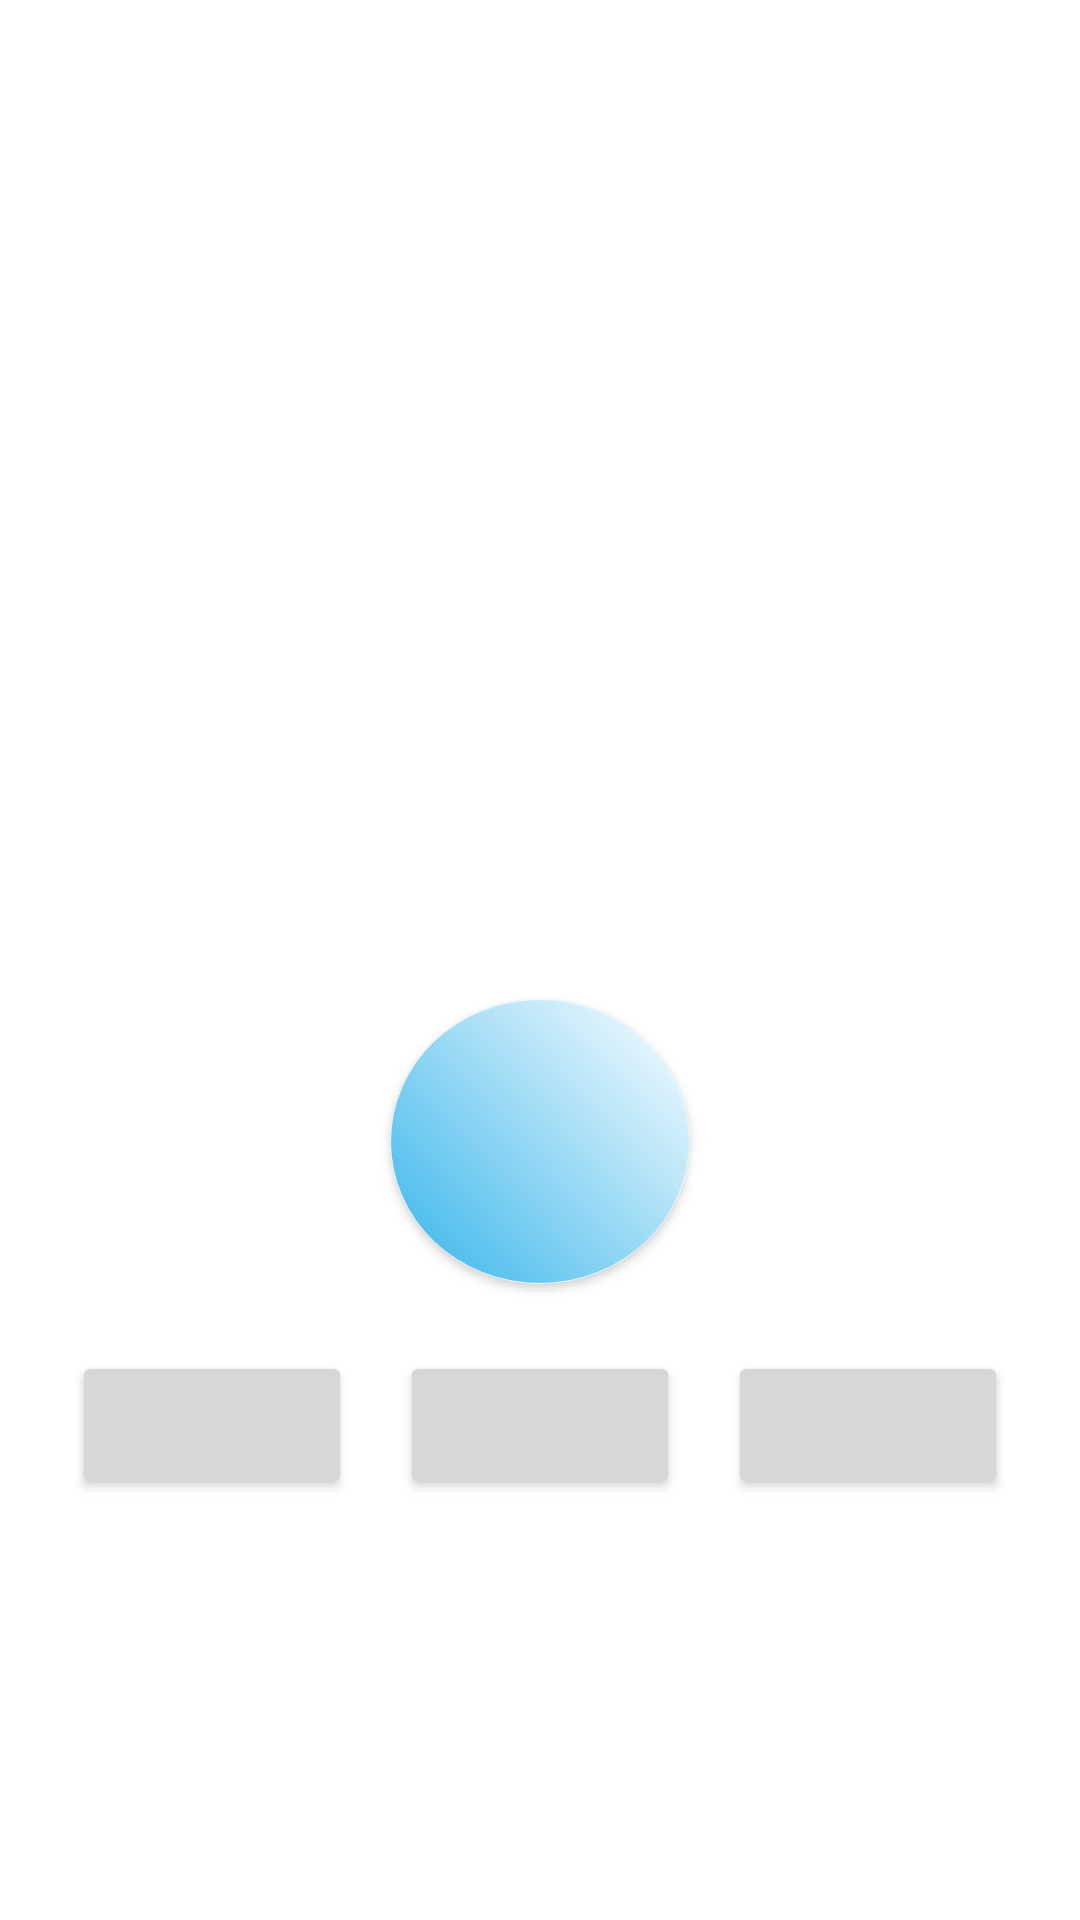

Layout XML and referenced resources for this Android screen:
<!-- AndroidManifest.xml: application theme Theme.AprendeASumar -->
<!-- res/layout/fragmentrest.xml -->
<?xml version="1.0" encoding="utf-8"?>
<androidx.constraintlayout.widget.ConstraintLayout xmlns:android="http://schemas.android.com/apk/res/android"
    xmlns:tools="http://schemas.android.com/tools"
    android:layout_width="match_parent"
    android:layout_height="match_parent"
    xmlns:app="http://schemas.android.com/apk/res-auto"

    android:layout_weight="1"
    android:background="@drawable/textureblackboard"
    android:gravity="center"
    android:orientation="vertical"
    android:padding="16dp"
    tools:context="com.wikilift.aprendeasumar.ui.FragmentRest">

    <FrameLayout
        android:id="@+id/frameLayout"
        android:layout_width="match_parent"
        android:layout_height="wrap_content"
        app:layout_constraintEnd_toEndOf="parent"
        app:layout_constraintStart_toStartOf="parent"
        app:layout_constraintTop_toTopOf="parent">

        <TextView
            android:id="@+id/txt_header"
            android:layout_width="match_parent"
            android:layout_height="wrap_content"
            android:layout_gravity="top"
            android:gravity="center"
            android:text="@string/rest"
            android:textColor="@color/white"
            android:textSize="60sp"
            android:textStyle="bold"

            />
        <TextView
            android:id="@+id/txt_ask"
            android:layout_width="match_parent"
            android:layout_height="wrap_content"
            android:layout_gravity="center"
            android:layout_marginTop="50dp"
            android:gravity="center"
            android:textColor="@color/white"
            android:textSize="60sp"
            android:textStyle="bold"
            tools:text="5+10="
            android:layout_marginBottom="30dp"
            />
        <TextView
            android:id="@+id/txt_counter"
            android:layout_width="match_parent"
            android:layout_height="wrap_content"
            android:layout_gravity="bottom"

            android:layout_marginTop="200dp"
            android:layout_marginBottom="12dp"
            android:gravity="center"

            android:textColor="@color/white"
            android:textSize="60sp"
            android:textStyle="bold"
            tools:text="55"/>


    </FrameLayout>

    <Button
        android:id="@+id/btn_answer"
        android:layout_width="wrap_content"
        android:layout_height="wrap_content"
        android:layout_marginTop="25dp"
        android:background="@drawable/startbutton"

        android:textColor="@color/white"
        android:textSize="22sp"
        android:textStyle="bold"
        android:visibility="visible"
        app:cornerRadius="8dp"
        app:layout_constraintEnd_toEndOf="parent"
        app:layout_constraintStart_toStartOf="parent"
        app:layout_constraintTop_toBottomOf="@+id/frameLayout"
        tools:text="21" />


    <LinearLayout
        android:id="@+id/linearLayout"
        android:layout_width="match_parent"
        android:layout_height="wrap_content"
        android:layout_gravity="center"
        android:layout_weight="0"
        android:orientation="horizontal"
        app:layout_constraintBottom_toTopOf="@+id/txt_tablero"
        app:layout_constraintEnd_toEndOf="parent"
        app:layout_constraintStart_toStartOf="parent"
        app:layout_constraintTop_toBottomOf="@+id/frameLayout">


        <Button
            android:id="@+id/btn1"
            android:layout_width="wrap_content"
            android:layout_height="wrap_content"
            android:layout_gravity="center"
            android:layout_marginStart="8dp"
            android:layout_marginEnd="8dp"
            android:layout_weight="1"
            android:textColor="@color/white"
            android:textSize="22sp"
            android:textStyle="bold"
            app:cornerRadius="8dp"
            tools:text="21"

            />

        <Button
            android:id="@+id/btn2"
            android:layout_width="wrap_content"
            android:layout_height="wrap_content"
            android:layout_marginStart="8dp"
            android:layout_marginEnd="8dp"
            android:layout_weight="1"
            android:textColor="@color/white"
            android:textSize="22sp"
            android:textStyle="bold"
            app:cornerRadius="8dp"
            tools:text="21" />


        <Button
            android:id="@+id/btn3"
            android:layout_width="wrap_content"
            android:layout_height="wrap_content"
            android:layout_marginStart="8dp"
            android:layout_marginEnd="8dp"
            android:layout_weight="1"

            android:textColor="@color/white"
            android:textSize="22sp"
            android:textStyle="bold"
            app:cornerRadius="8dp"
            tools:text="21" />


    </LinearLayout>

    <Button
        android:id="@+id/btnNext"
        android:layout_width="wrap_content"

        android:layout_height="wrap_content"
        android:layout_marginTop="50dp"
        android:text="@string/next"
        android:textColor="@color/white"
        android:textSize="22sp"
        android:textStyle="bold"
        android:visibility="gone"
        app:cornerRadius="8dp"
        app:layout_constraintEnd_toEndOf="parent"
        app:layout_constraintStart_toStartOf="parent"
        app:layout_constraintTop_toBottomOf="@+id/btn_answer" />

    <TextView

        android:id="@+id/txt_tablero"
        android:layout_width="match_parent"
        android:layout_height="wrap_content"
        android:layout_gravity="bottom"
        android:gravity="left"

        android:textColor="@color/white"
        android:textSize="18sp"
        android:textStyle="bold"


        app:layout_constraintEnd_toEndOf="parent"
        app:layout_constraintStart_toStartOf="parent"
        app:layout_constraintTop_toTopOf="@+id/guideline3"
        tools:text="Dani 1 puntos" />



    <androidx.constraintlayout.widget.Guideline
        android:id="@+id/guideline3"
        android:layout_width="wrap_content"
        android:layout_height="wrap_content"
        android:orientation="horizontal"
        app:layout_constraintGuide_begin="626dp" />


</androidx.constraintlayout.widget.ConstraintLayout>
<!-- resources referenced by this layout -->
<resources>
  <color name="white">#FFFFFFFF</color>
  <!-- drawable startbutton (drawable) -->
  <?xml version="1.0" encoding="utf-8"?>
  <selector xmlns:android="http://schemas.android.com/apk/res/android">
      <item>
  
          <shape android:shape="oval"
              >
              <gradient
                  android:angle="45"
                  android:endColor="#ffffffff"
                  android:startColor="@color/cool_blue"/>
              <stroke android:width="1px" android:color="@color/AliceBlue"></stroke>
  
              <size android:width="100dp" android:height="95dp" />
          </shape>
      </item>
  </selector>
  <string name="next">Siguiente</string>
  <string name="rest">RESTA</string>
  <style name="Theme.AprendeASumar" parent="Theme.MaterialComponents.DayNight.NoActionBar">
          
          <item name="colorPrimary">@color/cool_blue</item>
          <item name="colorPrimaryVariant">@color/blackgray</item>
          <item name="colorOnPrimary">@color/white</item>
          
          <item name="colorSecondary">@color/teal_200</item>
          <item name="colorSecondaryVariant">@color/teal_700</item>
          <item name="colorOnSecondary">@color/black</item>
          
          <item name="android:statusBarColor" tools:targetApi="l">?attr/colorPrimaryVariant</item>
          
      </style>
  <color name="cool_blue">#34b4eb</color>
  <color name="AliceBlue">#F0F8FF</color>
  <color name="blackgray">#303030</color>
  <color name="teal_200">#FF03DAC5</color>
  <color name="teal_700">#FF018786</color>
  <color name="black">#FF000000</color>
</resources>
